Run: headless pygame with SDL's dummy video driver; simulated clock (each Clock.tick advances the game by its frame time, no real sleeping); random seed 0; keys injected as events and as key.get_pressed() state; mouse plan: one left click at the window centre at the start of phase 2, then a move to the lower-right quarter at the start of phase 3.
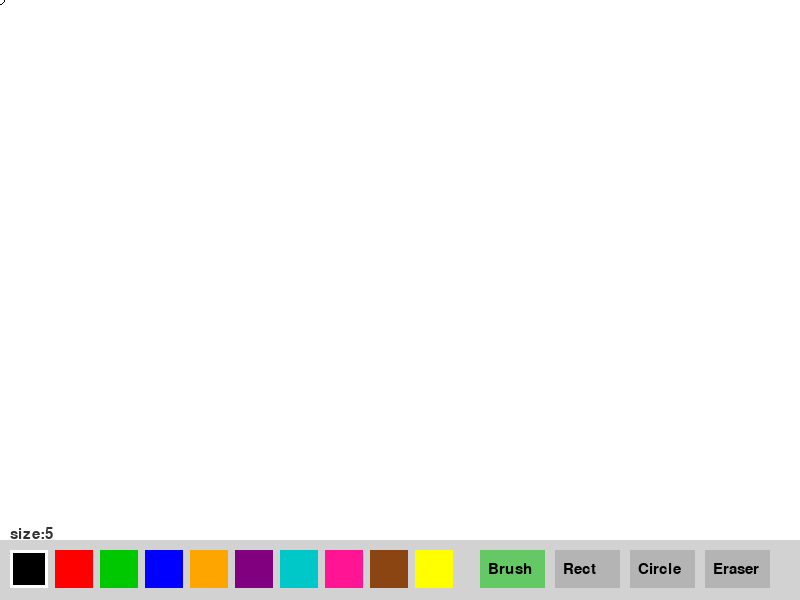
Frame 1 of 4 · flips 1–60 · no input
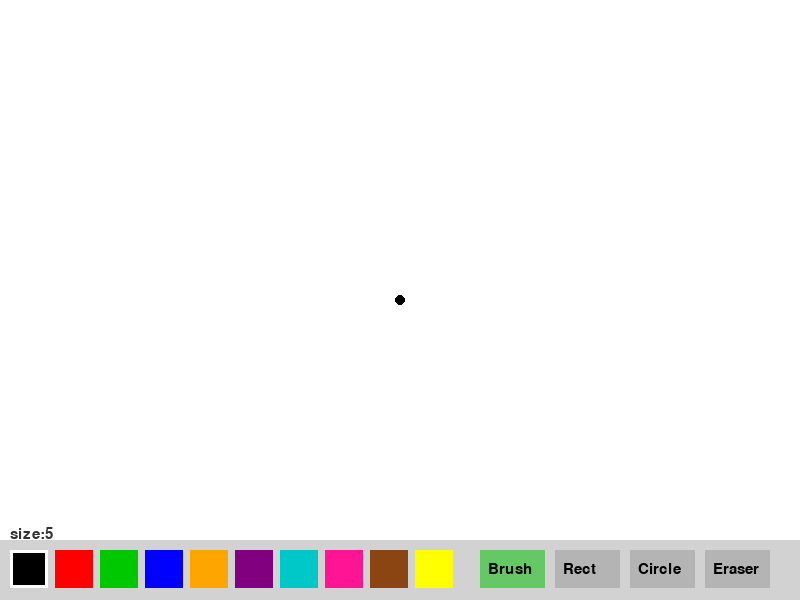
Frame 2 of 4 · flips 61–180 · clicked the window centre · tapped SPACE, RETURN · held RIGHT (→), D
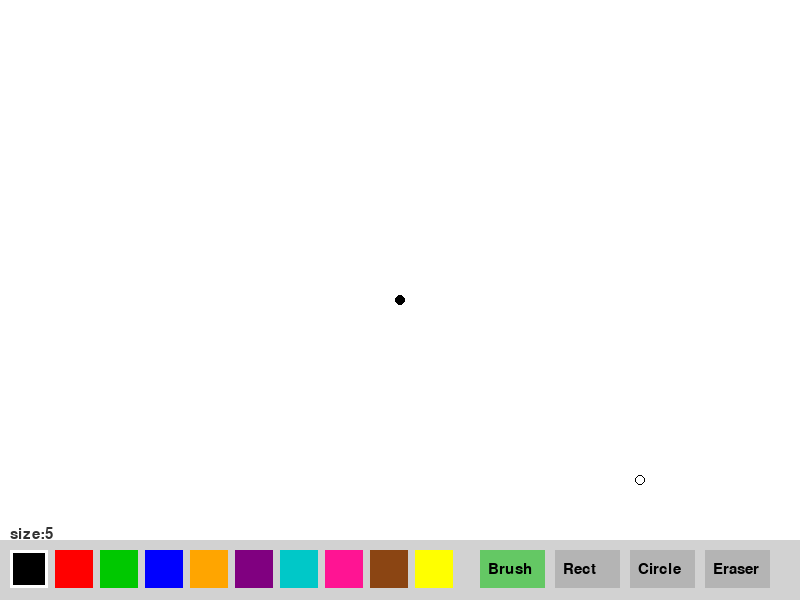
Frame 3 of 4 · flips 181–300 · moved the mouse to the lower-right quarter · held DOWN (↓), S
Frame 4 of 4 · flips 301–420 · held LEFT (←), A, UP (↑), W · screen unchanged from frame 3, image omitted

The pygame program that drew these frames:

import pygame
import math

pygame.init()

screen = pygame.display.set_mode((800, 600))
pygame.display.set_caption("Paint")
clock = pygame.time.Clock()

WHITE = (255, 255, 255)
BLACK = (0, 0, 0)

# холст отдельно чтобы не стиралось
canvas = pygame.Surface((800, 540))
canvas.fill(WHITE)

color = BLACK
brush = 5
mode = "brush"  # brush, rect, circle, eraser

start = None
holding = False

font = pygame.font.SysFont(None, 22)

colors = [
    (0,0,0), (255,0,0), (0,200,0), (0,0,255),
    (255,165,0), (128,0,128), (0,200,200),
    (255,20,147), (139,69,19), (255,255,0)
]

def draw_panel():
    pygame.draw.rect(screen, (210,210,210), (0, 540, 800, 60))

    for i, c in enumerate(colors):
        x = 10 + i * 45
        pygame.draw.rect(screen, c, (x, 550, 38, 38))
        if c == color and mode != "eraser":
            pygame.draw.rect(screen, WHITE, (x, 550, 38, 38), 3)

    tools = [("Brush","brush"), ("Rect","rect"), ("Circle","circle"), ("Eraser","eraser")]
    for i, (name, m) in enumerate(tools):
        x = 480 + i * 75
        col = (100,200,100) if mode == m else (180,180,180)
        pygame.draw.rect(screen, col, (x, 550, 65, 38))
        t = font.render(name, True, BLACK)
        screen.blit(t, (x+8, 562))

    txt = font.render(f"size:{brush}", True, (50,50,50))
    screen.blit(txt, (10, 527))


running = True
while running:
    mx, my = pygame.mouse.get_pos()

    for event in pygame.event.get():
        if event.type == pygame.QUIT:
            running = False

        if event.type == pygame.MOUSEWHEEL:
            brush = max(1, min(50, brush + event.y))

        if event.type == pygame.MOUSEBUTTONDOWN and event.button == 1:
            if my >= 540:
                for i, c in enumerate(colors):
                    x = 10 + i * 45
                    if x <= mx <= x+38:
                        color = c
                        mode = "brush"
                tools = ["brush","rect","circle","eraser"]
                for i, m in enumerate(tools):
                    x = 480 + i * 75
                    if x <= mx <= x+65:
                        mode = m
            else:
                holding = True
                start = (mx, my)
                if mode in ("brush","eraser"):
                    c = WHITE if mode=="eraser" else color
                    pygame.draw.circle(canvas, c, (mx,my), brush)

        if event.type == pygame.MOUSEBUTTONUP and event.button == 1:
            if holding and start and my < 540:
                if mode == "rect":
                    w = mx - start[0]
                    h = my - start[1]
                    pygame.draw.rect(canvas, color, (*start, w, h), brush)
                elif mode == "circle":
                    r = int(math.hypot(mx-start[0], my-start[1]))
                    pygame.draw.circle(canvas, color, start, r, brush)
            holding = False
            start = None

        if event.type == pygame.MOUSEMOTION and holding and my < 540:
            if mode in ("brush","eraser"):
                c = WHITE if mode=="eraser" else color
                prev = (mx - event.rel[0], my - event.rel[1])
                pygame.draw.line(canvas, c, prev, (mx,my), brush*2)
                pygame.draw.circle(canvas, c, (mx,my), brush)

    screen.blit(canvas, (0,0))

    # превью пока тащим прямоугольник/круг
    if holding and start and mode in ("rect","circle") and my < 540:
        prev = canvas.copy()
        if mode == "rect":
            pygame.draw.rect(prev, color, (*start, mx-start[0], my-start[1]), brush)
        else:
            r = int(math.hypot(mx-start[0], my-start[1]))
            if r > 0:
                pygame.draw.circle(prev, color, start, r, brush)
        screen.blit(prev, (0,0))

    draw_panel()

    if my < 540:
        pygame.draw.circle(screen, BLACK, (mx,my), brush, 1)

    pygame.display.flip()
    clock.tick(60)

pygame.quit()
